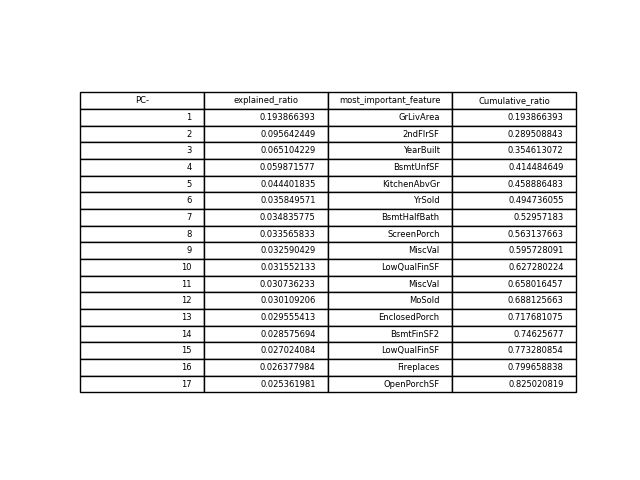

The file beside this chart, header and first rows:
PC-, explained_ratio, most_important_feature, Cumulative_ratio
1, 0.1939, GrLivArea, 0.1939
2, 0.09564, 2ndFlrSF, 0.2895
3, 0.0651, YearBuilt, 0.3546
4, 0.05987, BsmtUnfSF, 0.4145
5, 0.0444, KitchenAbvGr, 0.4589
6, 0.03585, YrSold, 0.4947
7, 0.03484, BsmtHalfBath, 0.5296
8, 0.03357, ScreenPorch, 0.5631
9, 0.03259, MiscVal, 0.5957
10, 0.03155, LowQualFinSF, 0.6273
11, 0.03074, MiscVal, 0.658
12, 0.03011, MoSold, 0.6881
13, 0.02956, EnclosedPorch, 0.7177
14, 0.02858, BsmtFinSF2, 0.7463
15, 0.02702, LowQualFinSF, 0.7733
16, 0.02638, Fireplaces, 0.7997
17, 0.02536, OpenPorchSF, 0.825
